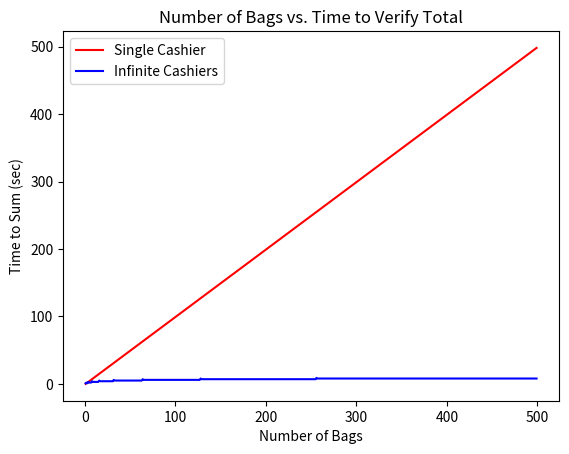

Python code for this plot:
import matplotlib.pyplot as plt
import numpy as np 

num_bags = []
serial_time = []
parallel_time = []
for n in range(1,500):
#sys.maxint)
    # Plot the results
    num_bags.append(n)
    serial_time.append(n-1)

    parallel_time_calc = 0
    num = n

    while (num >= 2):
        parallel_time_calc += 1
        num = num / 2
    if (num == 1):
        num = num - 1
        parallel_time_calc += 1 

    parallel_time.append(parallel_time_calc)

plt.plot(num_bags, serial_time, color = 'red', label='Single Cashier')
plt.plot(num_bags, parallel_time, color = 'blue', label = 'Infinite Cashiers')
plt.xlabel('Number of Bags')
plt.ylabel('Time to Sum (sec)')
plt.title('Number of Bags vs. Time to Verify Total')
plt.legend()
plt.show()
